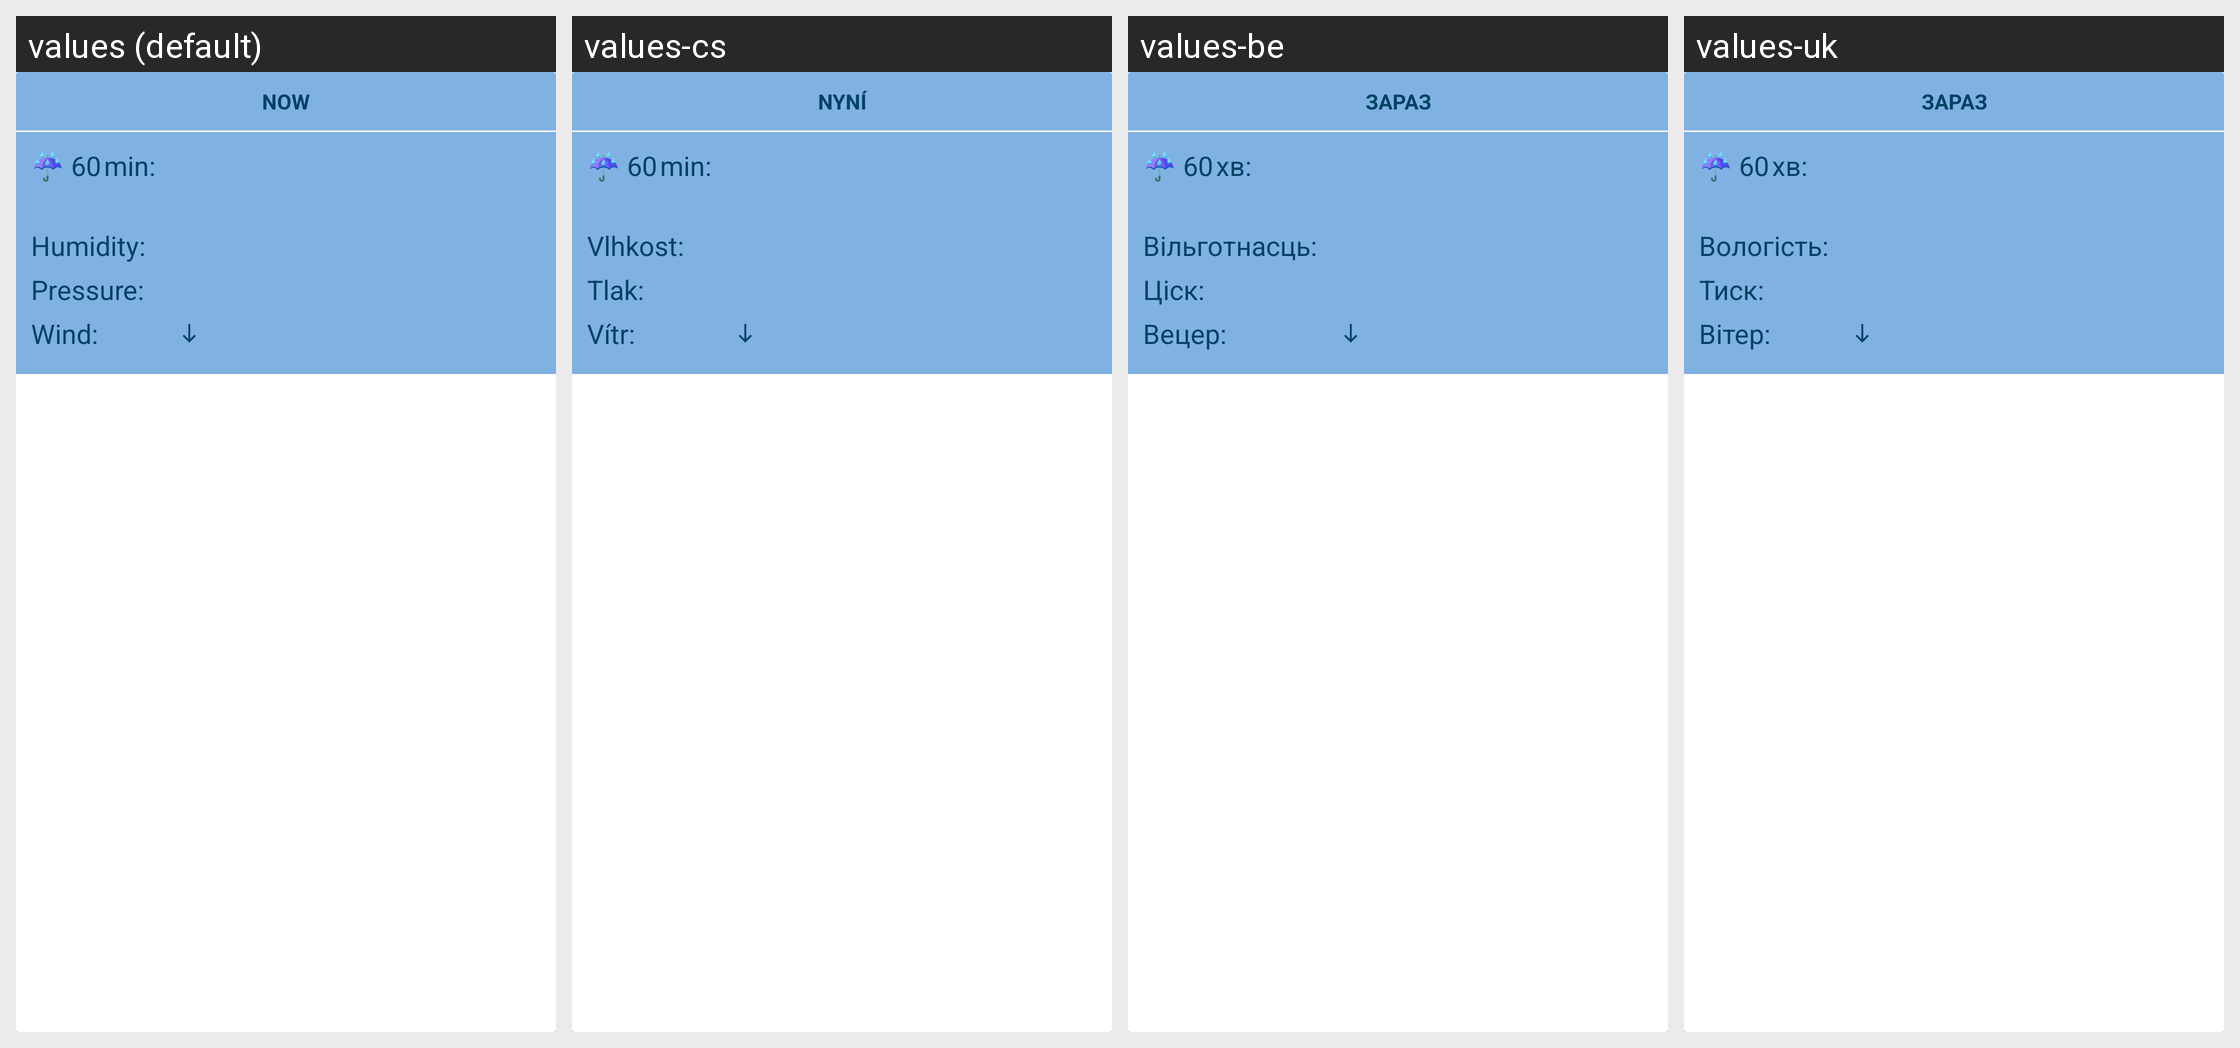

The Android screen above is rendered under several locales of the same app. Produce the string resources it draws, with the default and per-locale values.
Android screen res/layout/card_details.xml rendered under 4 locales, left to right: values (default), values-cs, values-be, values-uk. Device: Nexus 5 (rendered at 1080×1920; each locale shown at half size, 540×960, under a caption strip naming it); theme AppTheme.
Other locales in the repository, not shown: values-ca, values-da, values-de, values-es, values-fr, values-it, values-nl, values-pl, values-pt, values-ru, values-sk, values-sv, values-tr, values-uz.
Strings drawn on this screen, with the default value and each locale's value (text and hints the layout hard-codes, and strings that could not be matched under every locale, appear in the picture but are not listed):

card_details_heading
  values: Now
  values-cs: Nyní
  values-be: Зараз
  values-uk: Зараз

card_details_rain60min
  values: ☔ 60 min:
  values-cs: ☔ 60 min:
  values-be: ☔ 60 хв:
  values-uk: ☔ 60 хв:

card_details_humidity
  values: Humidity:
  values-cs: Vlhkost:
  values-be: Вільготнасць:
  values-uk: Вологість:

card_details_pressure
  values: Pressure:
  values-cs: Tlak:
  values-be: Ціск:
  values-uk: Тиск:

card_details_wind_speed
  values: Wind:
  values-cs: Vítr:
  values-be: Вецер:
  values-uk: Вітер:
